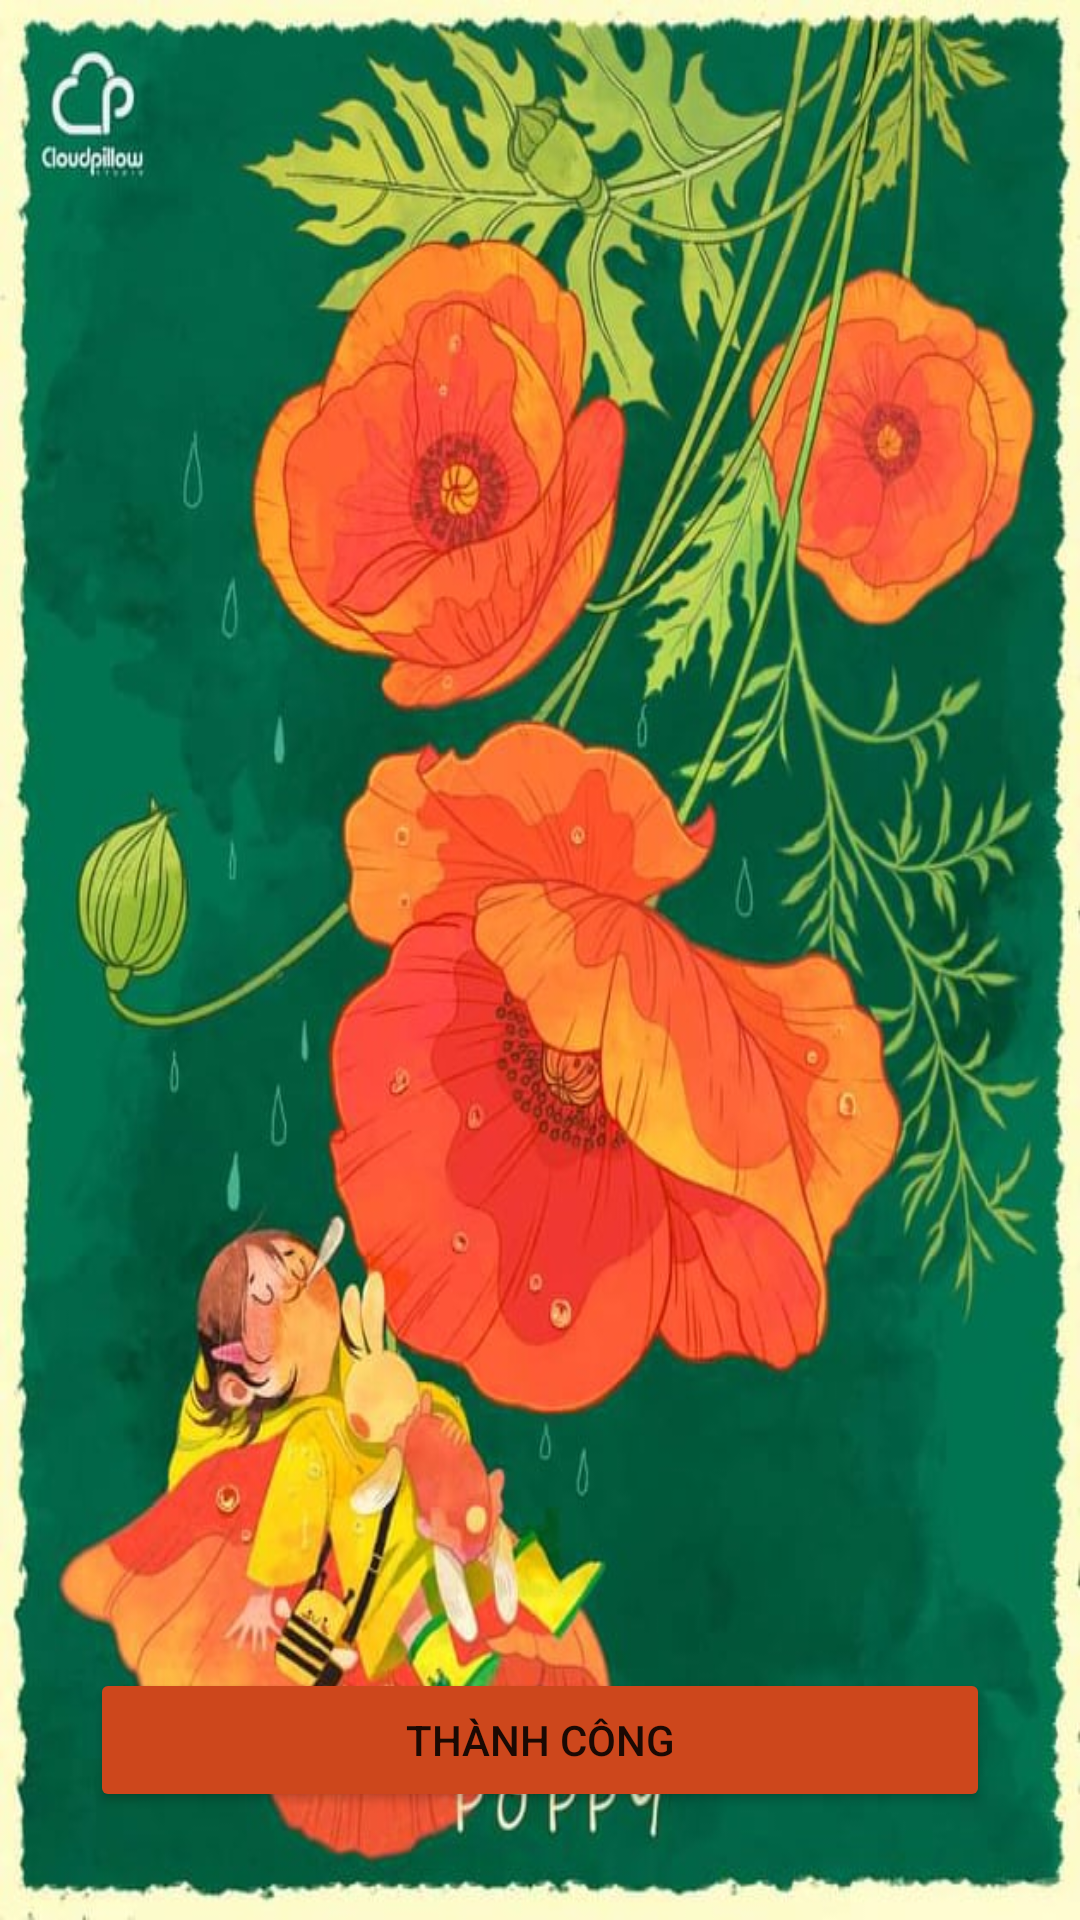

This screen was rendered from an Android layout file. Write that file and the resources it references.
<!-- AndroidManifest.xml: application theme Theme.TruyenChu -->
<!-- res/layout/activity_push_kit.xml -->
<?xml version="1.0" encoding="utf-8"?>
<androidx.constraintlayout.widget.ConstraintLayout xmlns:android="http://schemas.android.com/apk/res/android"
    xmlns:app="http://schemas.android.com/apk/res-auto"
    xmlns:tools="http://schemas.android.com/tools"
    android:layout_width="match_parent"
    android:layout_height="match_parent"
    android:background="@drawable/backgroundnavi"

    tools:context=".object.PushKitActivity">

    <Button
        android:id="@+id/btnPushkit"
        android:layout_width="300dp"
        android:layout_height="wrap_content"
        android:layout_marginBottom="36dp"
        android:backgroundTint="#CD471C"
        android:text="Thành công"
        app:layout_constraintBottom_toBottomOf="parent"
        app:layout_constraintEnd_toEndOf="parent"
        app:layout_constraintHorizontal_bias="0.498"
        app:layout_constraintStart_toStartOf="parent" />

</androidx.constraintlayout.widget.ConstraintLayout>
<!-- resources referenced by this layout -->
<resources>
  <!-- drawable backgroundnavi: jpg bitmap (drawable-v24, 99829 bytes) -->
  <style name="Theme.TruyenChu" parent="Theme.MaterialComponents.DayNight.NoActionBar">
          
          <item name="colorPrimary">@color/purple_500</item>
          <item name="colorPrimaryVariant">@color/purple_700</item>
          <item name="colorOnPrimary">@color/white</item>
          
          <item name="colorSecondary">@color/teal_200</item>
          <item name="colorSecondaryVariant">@color/teal_700</item>
          <item name="colorOnSecondary">@color/black</item>
          
          <item name="android:statusBarColor" tools:targetApi="l">?attr/colorPrimaryVariant</item>
          
      </style>
  <!-- not gathered from this repository: default colours our renderer supplied (Android Studio template values) -->
  <color name="purple_500">#FF6200EE</color>
  <color name="purple_700">#FF3700B3</color>
  <color name="teal_200">#FF03DAC5</color>
  <color name="teal_700">#FF018786</color>
  <color name="black">#FF000000</color>
  <color name="white">#FFFFFFFF</color>
</resources>
